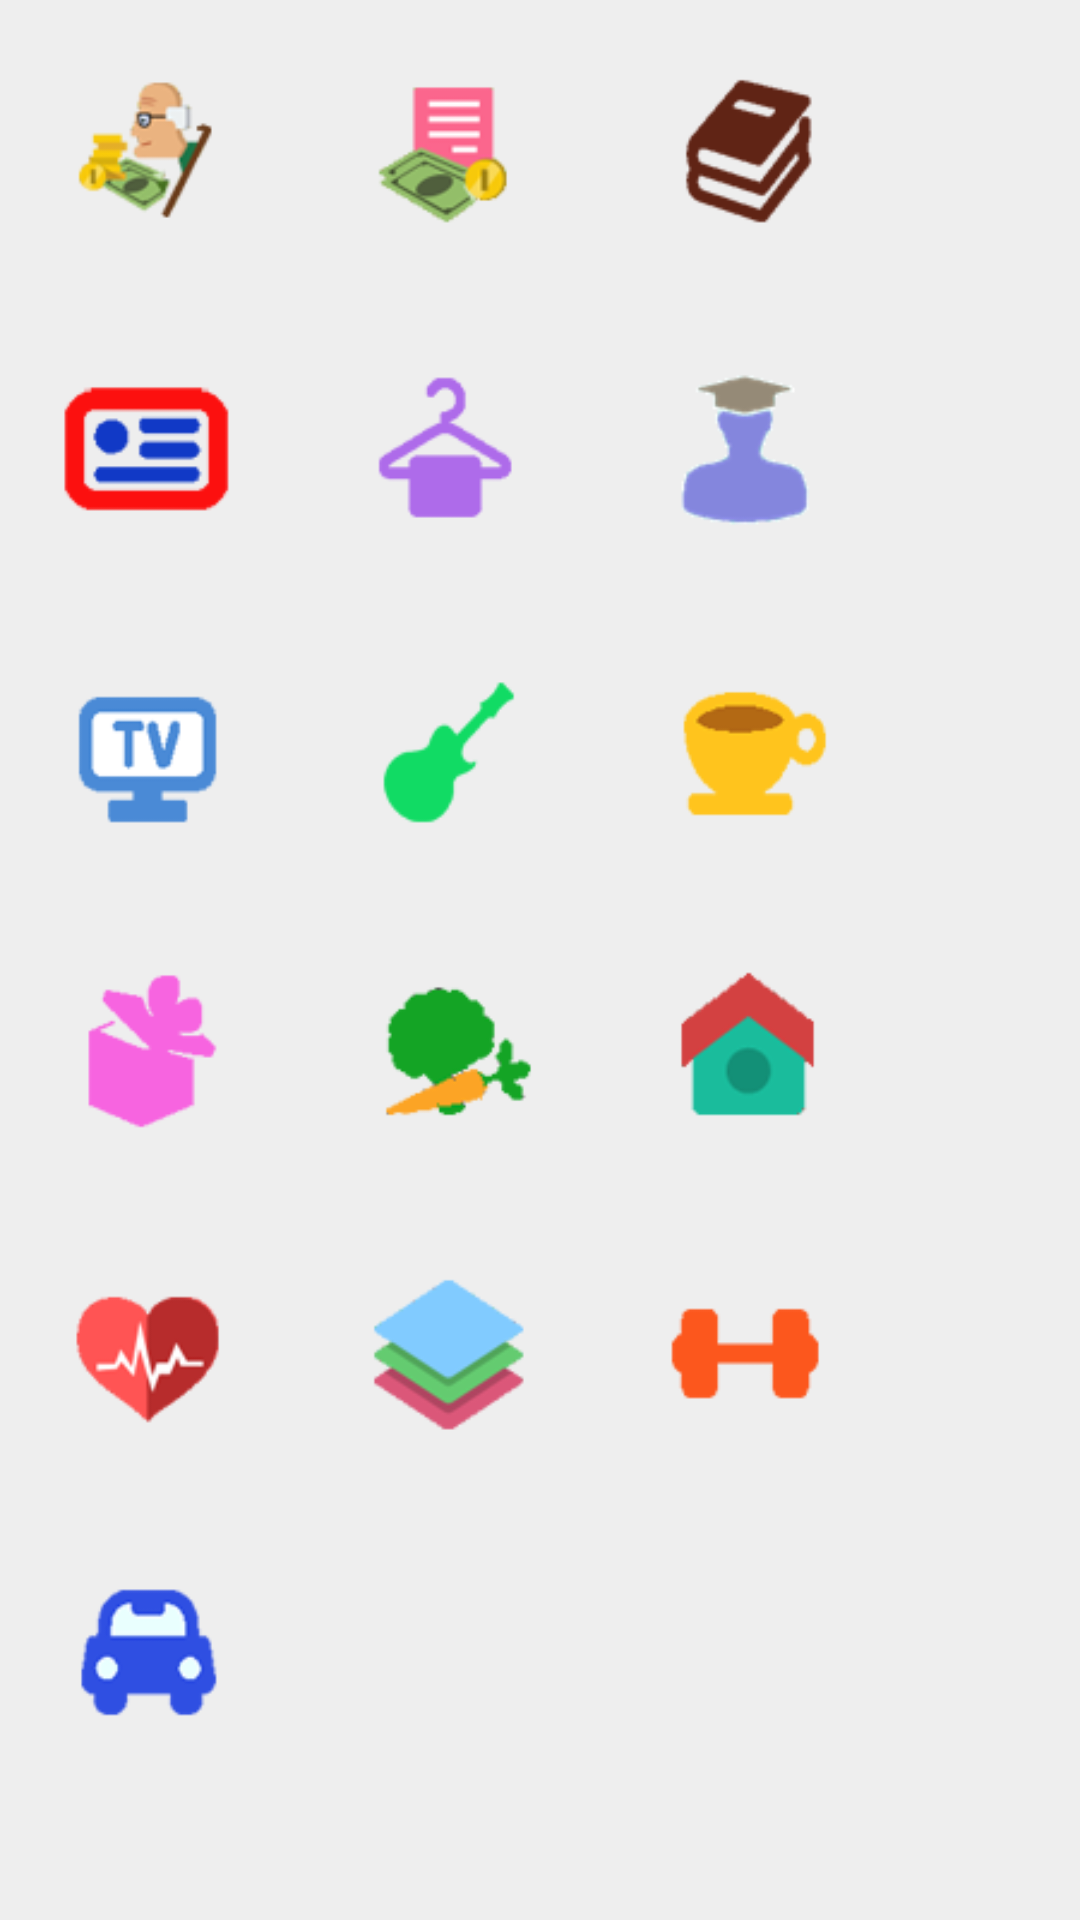

Reconstruct the res/layout file that produces this screen, plus the resources it refers to.
<!-- AndroidManifest.xml: application theme myTheme -->
<!-- res/layout/dialog_category.xml -->
<?xml version="1.0" encoding="utf-8"?>
<ScrollView xmlns:android="http://schemas.android.com/apk/res/android"
    android:layout_width="wrap_content"
    android:layout_height="wrap_content"
    android:layout_centerInParent="true"
    android:background="#EEEEEE">

    <GridLayout
        android:layout_width="wrap_content"
        android:layout_height="wrap_content"
        android:columnCount="3">

        <ImageView
            android:layout_width="100dp"
            android:layout_height="100dp"
            android:id="@+id/annuity"
            android:src="@drawable/annuity"
            android:onClick="onDialogCategory"/>
        <ImageView
            android:layout_width="100dp"
            android:layout_height="100dp"
            android:id="@+id/bill"
            android:src="@drawable/bill"
            android:onClick="onDialogCategory"/>
        <ImageView
            android:layout_width="100dp"
            android:layout_height="100dp"
            android:id="@+id/book"
            android:src="@drawable/book"
            android:onClick="onDialogCategory" />
        <ImageView
            android:layout_width="100dp"
            android:layout_height="100dp"
            android:id="@+id/capital"
            android:src="@drawable/capital"
            android:onClick="onDialogCategory" />
        <ImageView
            android:layout_width="100dp"
            android:layout_height="100dp"
            android:id="@+id/cloth"
            android:src="@drawable/cloth"
            android:onClick="onDialogCategory" />
        <ImageView
            android:layout_width="100dp"
            android:layout_height="100dp"
            android:id="@+id/education"
            android:src="@drawable/education"
            android:onClick="onDialogCategory" />
        <ImageView
            android:layout_width="100dp"
            android:layout_height="100dp"
            android:id="@+id/electronics"
            android:src="@drawable/electronics"
            android:onClick="onDialogCategory" />
        <ImageView
            android:layout_width="100dp"
            android:layout_height="100dp"
            android:id="@+id/entertainment"
            android:src="@drawable/entertainment"
            android:onClick="onDialogCategory" />
        <ImageView
            android:layout_width="100dp"
            android:layout_height="100dp"
            android:id="@+id/food"
            android:src="@drawable/food"
            android:onClick="onDialogCategory" />
        <ImageView
            android:layout_width="100dp"
            android:layout_height="100dp"
            android:id="@+id/gift"
            android:src="@drawable/gift"
            android:onClick="onDialogCategory" />
        <ImageView
            android:layout_width="100dp"
            android:layout_height="100dp"
            android:id="@+id/grocery"
            android:src="@drawable/grocery"
            android:onClick="onDialogCategory" />
        <ImageView
            android:layout_width="100dp"
            android:layout_height="100dp"
            android:id="@+id/house"
            android:src="@drawable/house"
            android:onClick="onDialogCategory" />
        <ImageView
            android:layout_width="100dp"
            android:layout_height="100dp"
            android:id="@+id/medical"
            android:src="@drawable/medical"
            android:onClick="onDialogCategory" />
        <ImageView
            android:layout_width="100dp"
            android:layout_height="100dp"
            android:id="@+id/misc"
            android:src="@drawable/misc"
            android:onClick="onDialogCategory" />
        <ImageView
            android:layout_width="100dp"
            android:layout_height="100dp"
            android:id="@+id/personal"
            android:src="@drawable/personal"
            android:onClick="onDialogCategory" />
        <ImageView
            android:layout_width="100dp"
            android:layout_height="100dp"
            android:id="@+id/travel"
            android:src="@drawable/travel"
            android:onClick="onDialogCategory" />
        
    </GridLayout>
</ScrollView>
<!-- resources referenced by this layout -->
<resources>
  <!-- drawable annuity: png bitmap (drawable, 6916 bytes) -->
  <!-- drawable bill: png bitmap (drawable, 6055 bytes) -->
  <!-- drawable book: png bitmap (drawable, 5867 bytes) -->
  <!-- drawable capital: png bitmap (drawable, 4313 bytes) -->
  <!-- drawable cloth: png bitmap (drawable, 4249 bytes) -->
  <!-- drawable education: png bitmap (drawable, 2904 bytes) -->
  <!-- drawable electronics: png bitmap (drawable, 4478 bytes) -->
  <!-- drawable entertainment: png bitmap (drawable, 4235 bytes) -->
  <!-- drawable food: png bitmap (drawable, 4615 bytes) -->
  <!-- drawable gift: png bitmap (drawable, 4297 bytes) -->
  <!-- drawable grocery: png bitmap (drawable, 5066 bytes) -->
  <!-- drawable house: png bitmap (drawable, 5042 bytes) -->
  <!-- drawable medical: png bitmap (drawable, 5581 bytes) -->
  <!-- drawable misc: png bitmap (drawable, 6213 bytes) -->
  <!-- drawable personal: png bitmap (drawable, 3632 bytes) -->
  <!-- drawable travel: png bitmap (drawable, 5223 bytes) -->
  <style name="myTheme" parent="Theme.AppCompat.Light.DarkActionBar">
          
          <item name="colorPrimary">@color/main_color_500</item>
          <item name="colorPrimaryDark">@color/main_color_700</item>
          <item name="colorAccent">@color/accent_color_200</item>
      </style>
  <color name="main_color_500">#FF3F51B5</color>
  <color name="main_color_700">#FF303F9F</color>
  <color name="accent_color_200">#FFFF4081</color>
</resources>
